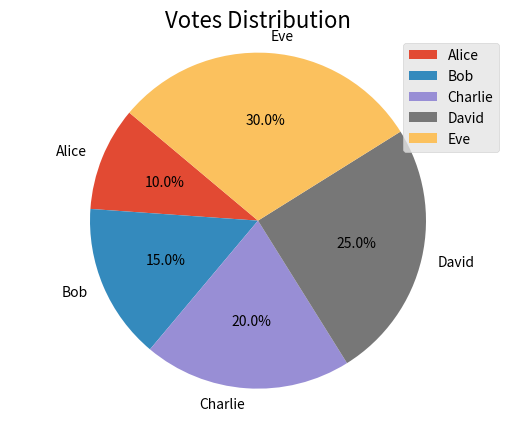

Write Python code to recreate this figure.
import numpy as np
import matplotlib.pyplot as plt
from matplotlib import style

votes = [ 100 , 150 , 200 , 250 , 300 ]
people = [ "Alice" , "Bob" , "Charlie" , "David" , "Eve" ]

style.use('ggplot')
plt.pie(votes, labels=people, autopct='%1.1f%%', startangle=140)
plt.title('Votes Distribution', fontsize=16)
plt.axis('equal')
plt.legend(loc='upper right')
plt.show()
